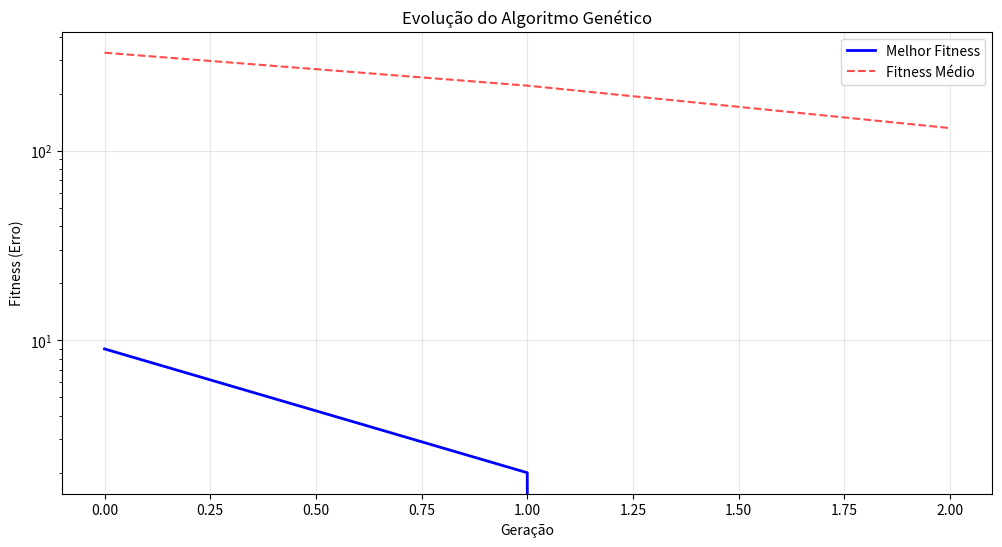

Source code (Python):
import random
import numpy as np
import matplotlib.pyplot as plt
from typing import List, Tuple
import copy

class AlgoritmoGenetico:
    """
    Implementação de um Algoritmo Genético para resolver equações lineares da forma ax + by + cz = d
    """
    
    def __init__(self, a: int, b: int, c: int, d: int, 
                 tamanho_populacao: int = 100, 
                 taxa_cruzamento: float = 0.8,
                 taxa_mutacao: float = 0.1,
                 max_geracoes: int = 1000,
                 range_valores: Tuple[int, int] = (-100, 100)):
        """
        Inicializa o Algoritmo Genético
        
        Args:
            a, b, c, d: Coeficientes da equação ax + by + cz = d
            tamanho_populacao: Número de indivíduos na população
            taxa_cruzamento: Probabilidade de cruzamento
            taxa_mutacao: Probabilidade de mutação
            max_geracoes: Número máximo de gerações
            range_valores: Faixa de valores para x, y, z
        """
        self.a, self.b, self.c, self.d = a, b, c, d
        self.tamanho_populacao = tamanho_populacao
        self.taxa_cruzamento = taxa_cruzamento
        self.taxa_mutacao = taxa_mutacao
        self.max_geracoes = max_geracoes
        self.range_min, self.range_max = range_valores
        
        # Para armazenar estatísticas da evolução
        self.historico_fitness = []
        self.melhor_individuo = None
        self.melhor_fitness = float('inf')
        
    def criar_individuo(self) -> List[int]:
        """
        Cria um indivíduo aleatório representado por [x, y, z]
        
        Returns:
            Lista com três valores inteiros aleatórios
        """
        return [random.randint(self.range_min, self.range_max) for _ in range(3)]
    
    def criar_populacao_inicial(self) -> List[List[int]]:
        """
        Gera a população inicial com indivíduos aleatórios
        
        Returns:
            Lista de indivíduos (população)
        """
        print("🔄 Gerando população inicial...")
        populacao = [self.criar_individuo() for _ in range(self.tamanho_populacao)]
        print(f"✅ População inicial criada com {len(populacao)} indivíduos")
        return populacao
    
    def calcular_fitness(self, individuo: List[int]) -> float:
        """
        Calcula o fitness de um indivíduo baseado na diferença da equação
        Fitness = |ax + by + cz - d| (quanto menor, melhor)
        
        Args:
            individuo: Lista [x, y, z]
            
        Returns:
            Valor do fitness (0 = solução perfeita)
        """
        x, y, z = individuo
        resultado_equacao = self.a * x + self.b * y + self.c * z
        fitness = abs(resultado_equacao - self.d)
        return fitness
    
    def avaliar_populacao(self, populacao: List[List[int]]) -> List[Tuple[List[int], float]]:
        """
        Avalia toda a população e retorna indivíduos com seus fitness
        
        Args:
            populacao: Lista de indivíduos
            
        Returns:
            Lista de tuplas (indivíduo, fitness) ordenada por fitness
        """
        avaliacao = [(individuo, self.calcular_fitness(individuo)) for individuo in populacao]
        # Ordena por fitness (menor é melhor)
        avaliacao.sort(key=lambda x: x[1])
        return avaliacao
    
    def selecao_torneio(self, populacao_avaliada: List[Tuple[List[int], float]], 
                       tamanho_torneio: int = 3) -> List[int]:
        """
        Seleciona um indivíduo através do método de torneio
        
        Args:
            populacao_avaliada: População com fitness calculado
            tamanho_torneio: Número de indivíduos no torneio
            
        Returns:
            Indivíduo selecionado
        """
        # Seleciona aleatoriamente indivíduos para o torneio
        candidatos = random.sample(populacao_avaliada, tamanho_torneio)
        # Retorna o melhor do torneio (menor fitness)
        vencedor = min(candidatos, key=lambda x: x[1])
        return copy.deepcopy(vencedor[0])
    
    def cruzamento_uniforme(self, pai1: List[int], pai2: List[int]) -> Tuple[List[int], List[int]]:
        """
        Realiza cruzamento uniforme entre dois pais
        
        Args:
            pai1, pai2: Indivíduos pais
            
        Returns:
            Dois filhos resultantes do cruzamento
        """
        if random.random() > self.taxa_cruzamento:
            return copy.deepcopy(pai1), copy.deepcopy(pai2)
        
        filho1, filho2 = copy.deepcopy(pai1), copy.deepcopy(pai2)
        
        # Para cada gene, decide aleatoriamente de qual pai herdar
        for i in range(len(pai1)):
            if random.random() < 0.5:
                filho1[i], filho2[i] = filho2[i], filho1[i]
        
        return filho1, filho2
    
    def mutacao(self, individuo: List[int]) -> List[int]:
        """
        Aplica mutação em um indivíduo
        
        Args:
            individuo: Indivíduo a ser mutado
            
        Returns:
            Indivíduo mutado
        """
        individuo_mutado = copy.deepcopy(individuo)
        
        for i in range(len(individuo_mutado)):
            if random.random() < self.taxa_mutacao:
                # Mutação: adiciona um valor aleatório pequeno
                mutacao_valor = random.randint(-10, 10)
                individuo_mutado[i] = max(self.range_min, 
                                        min(self.range_max, 
                                            individuo_mutado[i] + mutacao_valor))
        
        return individuo_mutado
    
    def executar(self) -> Tuple[List[int], float]:
        """
        Executa o algoritmo genético completo
        
        Returns:
            Melhor indivíduo encontrado e seu fitness
        """
        print(f"🎯 Resolvendo equação: {self.a}x + {self.b}y + {self.c}z = {self.d}")
        print(f"📊 Parâmetros: Pop={self.tamanho_populacao}, Cruzamento={self.taxa_cruzamento}, Mutação={self.taxa_mutacao}")
        print("-" * 60)
        
        # Criar população inicial
        populacao = self.criar_populacao_inicial()
        
        for geracao in range(self.max_geracoes):
            # Avaliar população
            populacao_avaliada = self.avaliar_populacao(populacao)
            
            # Atualizar melhor indivíduo
            melhor_atual = populacao_avaliada[0]
            if melhor_atual[1] < self.melhor_fitness:
                self.melhor_individuo = copy.deepcopy(melhor_atual[0])
                self.melhor_fitness = melhor_atual[1]
            
            # Armazenar estatísticas
            fitness_medio = sum(ind[1] for ind in populacao_avaliada) / len(populacao_avaliada)
            self.historico_fitness.append({
                'geracao': geracao,
                'melhor_fitness': melhor_atual[1],
                'fitness_medio': fitness_medio,
                'melhor_individuo': copy.deepcopy(melhor_atual[0])
            })
            
            # Verificar critério de parada
            if melhor_atual[1] == 0:
                print(f"🎉 SOLUÇÃO ENCONTRADA na geração {geracao}!")
                print(f"💡 Solução: x={melhor_atual[0][0]}, y={melhor_atual[0][1]}, z={melhor_atual[0][2]}")
                break
            
            # Mostrar progresso a cada 50 gerações
            if geracao % 50 == 0:
                print(f"Geração {geracao:4d}: Melhor fitness = {melhor_atual[1]:6.2f}, "
                      f"Fitness médio = {fitness_medio:6.2f}")
            
            # Criar nova população
            nova_populacao = []
            
            # Elitismo: manter os 2 melhores
            nova_populacao.extend([copy.deepcopy(ind[0]) for ind in populacao_avaliada[:2]])
            
            # Gerar resto da população por cruzamento e mutação
            while len(nova_populacao) < self.tamanho_populacao:
                pai1 = self.selecao_torneio(populacao_avaliada)
                pai2 = self.selecao_torneio(populacao_avaliada)
                
                filho1, filho2 = self.cruzamento_uniforme(pai1, pai2)
                
                filho1 = self.mutacao(filho1)
                filho2 = self.mutacao(filho2)
                
                nova_populacao.extend([filho1, filho2])
            
            # Ajustar tamanho da população
            populacao = nova_populacao[:self.tamanho_populacao]
        
        print("-" * 60)
        print(f"🏁 Algoritmo finalizado após {geracao + 1} gerações")
        return self.melhor_individuo, self.melhor_fitness
    
    def verificar_solucao(self, individuo: List[int]) -> bool:
        """
        Verifica se um indivíduo é uma solução válida
        
        Args:
            individuo: Lista [x, y, z]
            
        Returns:
            True se for uma solução válida
        """
        x, y, z = individuo
        return (self.a * x + self.b * y + self.c * z) == self.d
    
    def exibir_resultados(self):
        """
        Exibe os resultados finais do algoritmo
        """
        if self.melhor_individuo:
            x, y, z = self.melhor_individuo
            resultado = self.a * x + self.b * y + self.c * z
            
            print("\n" + "="*60)
            print("📈 RESULTADOS FINAIS")
            print("="*60)
            print(f"Equação original: {self.a}x + {self.b}y + {self.c}z = {self.d}")
            print(f"Melhor solução encontrada: x = {x}, y = {y}, z = {z}")
            print(f"Resultado da equação: {self.a}×{x} + {self.b}×{y} + {self.c}×{z} = {resultado}")
            print(f"Fitness (diferença): {self.melhor_fitness}")
            
            if self.verificar_solucao(self.melhor_individuo):
                print("✅ SOLUÇÃO EXATA ENCONTRADA!")
            else:
                print(f"⚠️  Solução aproximada (erro de {self.melhor_fitness})")
            
            print("="*60)
    
    def plotar_evolucao(self):
        """
        Plota gráfico da evolução do fitness ao longo das gerações
        """
        if not self.historico_fitness:
            print("❌ Nenhum dado de evolução disponível para plotar.")
            return
        
        geracoes = [h['geracao'] for h in self.historico_fitness]
        melhor_fitness = [h['melhor_fitness'] for h in self.historico_fitness]
        fitness_medio = [h['fitness_medio'] for h in self.historico_fitness]
        
        plt.figure(figsize=(12, 6))
        plt.plot(geracoes, melhor_fitness, 'b-', label='Melhor Fitness', linewidth=2)
        plt.plot(geracoes, fitness_medio, 'r--', label='Fitness Médio', alpha=0.7)
        plt.xlabel('Geração')
        plt.ylabel('Fitness (Erro)')
        plt.title('Evolução do Algoritmo Genético')
        plt.legend()
        plt.grid(True, alpha=0.3)
        plt.yscale('log')  # Escala logarítmica para melhor visualização
        plt.show()


def main():
    """
    Função principal para demonstrar o uso do Algoritmo Genético
    """
    print("🧬 ALGORITMO GENÉTICO - RESOLUÇÃO DE EQUAÇÕES LINEARES")
    print("=" * 60)
    
    # Exemplo 1: 3x + 5y + 2z = 14
    print("\n🔍 EXEMPLO 1: 3x + 5y + 2z = 14")
    ag1 = AlgoritmoGenetico(a=3, b=5, c=2, d=14, 
                           tamanho_populacao=150, 
                           taxa_cruzamento=0.8, 
                           taxa_mutacao=0.1,
                           max_geracoes=500)
    
    melhor_solucao1, melhor_fitness1 = ag1.executar()
    ag1.exibir_resultados()
    
    # Exemplo 2: 2x + 3y + z = 10
    print("\n🔍 EXEMPLO 2: 2x + 3y + z = 10")
    ag2 = AlgoritmoGenetico(a=2, b=3, c=1, d=10,
                           tamanho_populacao=100,
                           taxa_cruzamento=0.9,
                           taxa_mutacao=0.05,
                           max_geracoes=300)
    
    melhor_solucao2, melhor_fitness2 = ag2.executar()
    ag2.exibir_resultados()
    
    # Exemplo 3: Equação mais complexa
    print("\n🔍 EXEMPLO 3: 7x + 4y + 3z = 25")
    ag3 = AlgoritmoGenetico(a=7, b=4, c=3, d=25,
                           tamanho_populacao=200,
                           taxa_cruzamento=0.85,
                           taxa_mutacao=0.15,
                           max_geracoes=600)
    
    melhor_solucao3, melhor_fitness3 = ag3.executar()
    ag3.exibir_resultados()
    
    # Plotar evolução do primeiro exemplo
    print("\n📊 Plotando evolução do Exemplo 1...")
    ag1.plotar_evolucao()
    
    print("\n🎯 Demonstração concluída!")


if __name__ == "__main__":
    main()